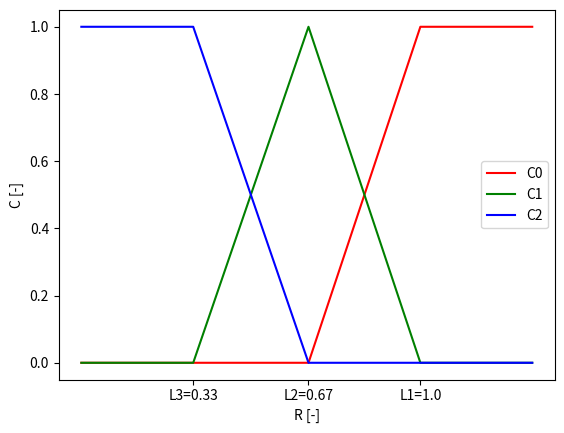

Here is the Python script that generated this plot:
"""
This is free software: you can redistribute it and/or modify
it under the terms of the GNU General Public License as published by
the Free Software Foundation, either version 3 of the License, or
(at your option) any later version.

This package is distributed in the hope that it will be useful,
but WITHOUT ANY WARRANTY; without even the implied warranty of
MERCHANTABILITY or FITNESS FOR A PARTICULAR PURPOSE. See the
GNU General Public License for more details.

You should have received a copy of the GNU General Public License
along with this package. If not, you can get eh GNU GPL from
https://www.gnu.org/licenses/gpl-3.0.en.html.

[redacted]
"""


L1 = 1.00
L2 = 0.67
L3 = 0.33


def slope(x1, y1, x2, y2):
    return (y2 - y1)/(x2 - x1)


def intercept(x1, y1, x2, y2):
    return y1 - x1*slope(x1, y1, x2, y2)


def ab(x1, y1, x2, y2):
    return slope(x1, y1, x2, y2), intercept(x1, y1, x2, y2)


def C1(ratio: float) -> float:
    if ratio <= L2:
        return 0.0
    elif ratio >= L1:
        return 1.0
    else:
        a, b = ab(L2, 0, L1, 1)
        return a*ratio + b


def C2(ratio: float) -> float:
    if ratio <= L3 or ratio >= L1:
        return 0.0
    elif ratio <= L2:
        a, b = ab(L3, 0, L2, 1)
        return a*ratio + b
    else:
        a, b = ab(L2, 1, L1, 0)
        return a*ratio + b


def C3(ratio: float) -> float:
    if ratio <= L3:
        return 1.0
    elif ratio >= L2:
        return 0.0
    else:
        a, b = ab(L3, 1, L2, 0)
        return a*ratio + b


def vel_ratio(t1, t2, t3):
    if t2 != t1:
        ratio = (t3 - t2) / (t2 - t1)
    else:
        ratio = L1

    c1 = C1(ratio)
    c2 = C2(ratio)
    c3 = C3(ratio)

    return c1 * t1 + c2 * t2 + c3 * t3


if __name__ == '__main__':
    import matplotlib.pyplot as plt

    xs = [0, L3, L2, L1, L1+L3]
    y1 = [C1(x) for x in xs]
    y2 = [C2(x) for x in xs]
    y3 = [C3(x) for x in xs]

    plt.plot(xs, y1, 'r')
    plt.plot(xs, y2, 'g')
    plt.plot(xs, y3, 'b')
    plt.legend(['C0', 'C1', 'C2'])
    plt.xlabel('R [-]')
    plt.ylabel('C [-]')
    plt.xticks([L3, L2, L1], [f'L3={L3}', f'L2={L2}', f'L1={L1}'])
    plt.show()
